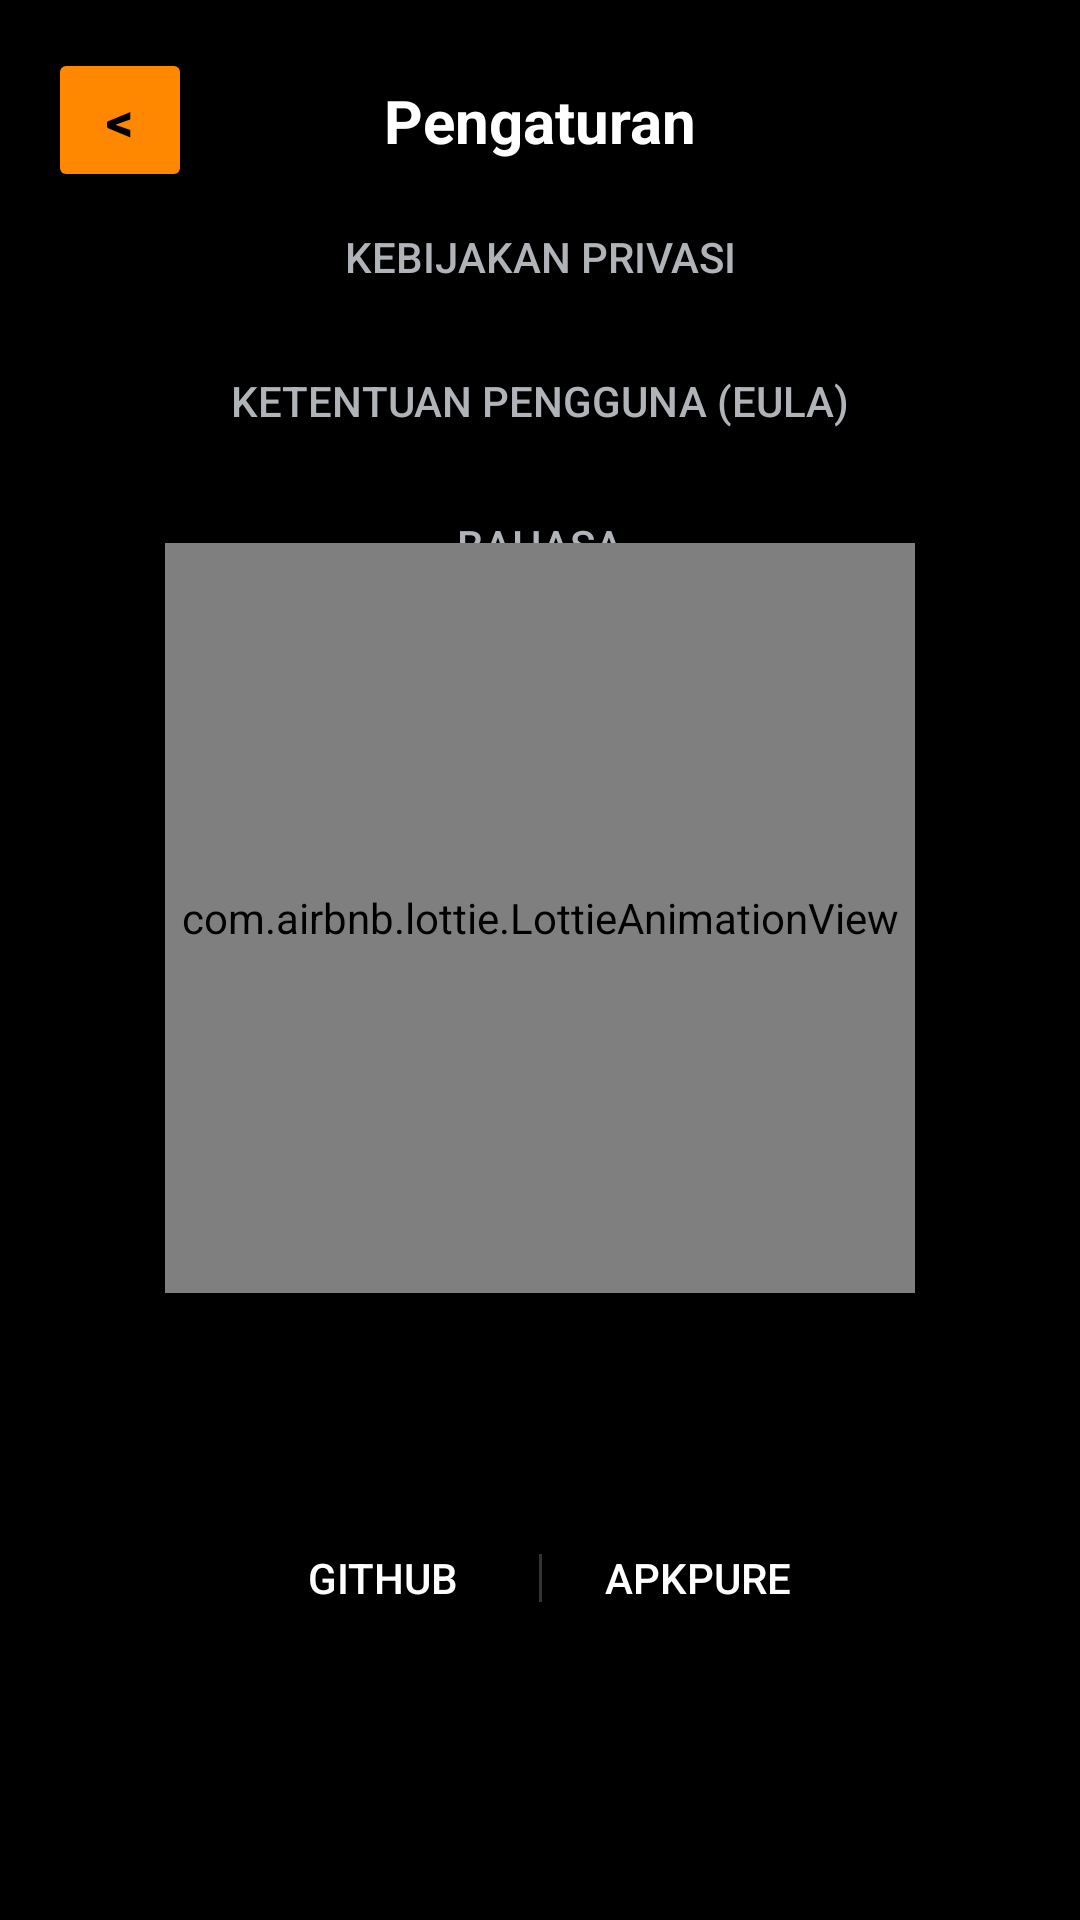

This screen was rendered from an Android layout file. Write that file and the resources it references.
<!-- AndroidManifest.xml: application theme Theme.Kalkulator -->
<!-- res/layout/ui_settings.xml -->
<?xml version="1.0" encoding="utf-8"?>
<androidx.constraintlayout.widget.ConstraintLayout xmlns:android="http://schemas.android.com/apk/res/android"
    xmlns:app="http://schemas.android.com/apk/res-auto"
    xmlns:tools="http://schemas.android.com/tools"
    android:layout_width="match_parent"
    android:layout_height="match_parent"
    android:background="@color/black"
    android:fitsSystemWindows="true">

    
    <Button
        android:id="@+id/btnBacks"
        android:layout_width="48dp"
        android:layout_height="48dp"
        android:layout_marginStart="16dp"
        android:layout_marginTop="16dp"
        android:backgroundTint="@android:color/holo_orange_dark"
        android:insetLeft="0dp"
        android:insetTop="0dp"
        android:insetRight="0dp"
        android:insetBottom="0dp"
        android:text="@string/BackButton"
        android:textColor="#000000"
        android:textSize="18sp"
        android:textStyle="bold"
        app:cornerRadius="24dp"
        app:layout_constraintStart_toStartOf="parent"
        app:layout_constraintTop_toTopOf="parent" />

    <TextView
        android:id="@+id/txtTitle"
        android:layout_width="wrap_content"
        android:layout_height="wrap_content"
        android:text="@string/settings"
        android:textColor="@color/white"
        android:textSize="20sp"
        android:textStyle="bold"
        app:layout_constraintBottom_toBottomOf="@+id/btnBacks"
        app:layout_constraintEnd_toEndOf="parent"
        app:layout_constraintStart_toStartOf="parent"
        app:layout_constraintTop_toTopOf="@+id/btnBacks" />

    <Button
        android:id="@+id/btnPrivacy"
        style="@style/Widget.AppCompat.Button.Borderless"
        android:layout_width="wrap_content"
        android:layout_height="wrap_content"
        android:layout_marginTop="8dp"
        android:text="@string/privacy"
        android:textColor="#B0B3B8"
        android:textSize="14sp"
        app:layout_constraintEnd_toEndOf="parent"
        app:layout_constraintStart_toStartOf="parent"
        app:layout_constraintTop_toBottomOf="@+id/txtTitle" />

    <Button
        android:id="@+id/btnEula"
        style="@style/Widget.AppCompat.Button.Borderless"
        android:layout_width="wrap_content"
        android:layout_height="wrap_content"
        android:layout_marginTop="56dp"
        android:text="@string/eula"
        android:textColor="#B0B3B8"
        android:textSize="14sp"
        app:layout_constraintEnd_toEndOf="parent"
        app:layout_constraintStart_toStartOf="parent"
        app:layout_constraintTop_toBottomOf="@+id/txtTitle" />

    <Button
        android:id="@+id/btnLangguage"
        style="@style/Widget.AppCompat.Button.Borderless"
        android:layout_width="wrap_content"
        android:layout_height="wrap_content"
        android:layout_marginTop="104dp"
        android:text="@string/langguage"
        android:textColor="#B0B3B8"
        android:textSize="14sp"
        app:layout_constraintEnd_toEndOf="parent"
        app:layout_constraintStart_toStartOf="parent"
        app:layout_constraintTop_toBottomOf="@+id/txtTitle" />

    <com.airbnb.lottie.LottieAnimationView
        android:id="@+id/catAnimation"
        android:layout_width="250dp"
        android:layout_height="250dp"
        app:layout_constraintBottom_toTopOf="@+id/linearLayout2"
        app:layout_constraintEnd_toEndOf="parent"
        app:layout_constraintStart_toStartOf="parent"
        app:layout_constraintTop_toBottomOf="@+id/btnPrivacy"
        app:lottie_autoPlay="true"
        app:lottie_loop="true"
        app:lottie_rawRes="@raw/loader_cat" />

    
    <FrameLayout
        android:id="@+id/adContainer"
        android:layout_width="match_parent"
        android:layout_height="50dp"
        android:minHeight="50dp"
        app:layout_constraintBottom_toBottomOf="parent"
        app:layout_constraintEnd_toEndOf="parent"
        app:layout_constraintStart_toStartOf="parent" />

    
    <LinearLayout
        android:id="@+id/linearLayout2"
        android:layout_width="wrap_content"
        android:layout_height="wrap_content"
        android:layout_marginBottom="40dp"
        android:gravity="center"
        android:orientation="horizontal"
        app:layout_constraintBottom_toTopOf="@+id/adContainer"
        app:layout_constraintEnd_toEndOf="parent"
        app:layout_constraintStart_toStartOf="parent">

        <Button
            android:id="@+id/btnGithub"
            style="@style/Widget.AppCompat.Button.Borderless"
            android:layout_width="wrap_content"
            android:layout_height="wrap_content"
            android:text="@string/github"
            android:textColor="@color/white"
            android:textSize="14sp" />

        <View
            android:layout_width="1dp"
            android:layout_height="16dp"
            android:layout_marginHorizontal="8dp"
            android:background="#33FFFFFF" />

        <Button
            android:id="@+id/btnApkPure"
            style="@style/Widget.AppCompat.Button.Borderless"
            android:layout_width="wrap_content"
            android:layout_height="wrap_content"
            android:text="@string/apkpure"
            android:textColor="@color/white"
            android:textSize="14sp" />
    </LinearLayout>

</androidx.constraintlayout.widget.ConstraintLayout>
<!-- resources referenced by this layout -->
<resources>
  <string name="BackButton">&lt;</string>
  <string name="apkpure">APKPure</string>
  <string name="eula">Ketentuan Pengguna (EULA)</string>
  <string name="github">Github</string>
  <string name="langguage">Bahasa</string>
  <string name="privacy">Kebijakan Privasi</string>
  <string name="settings">Pengaturan</string>
  <style name="Theme.Kalkulator" parent="Theme.MaterialComponents.DayNight.NoActionBar">
          
          <item name="colorPrimary">@android:color/transparent</item>
          <item name="colorPrimaryVariant">@android:color/transparent</item>
          <item name="colorOnPrimary">@android:color/transparent</item>
      </style>
  <!-- not gathered from this repository: default colours our renderer supplied (Android Studio template values) -->
  <color name="black">#FF000000</color>
  <color name="white">#FFFFFFFF</color>
</resources>
